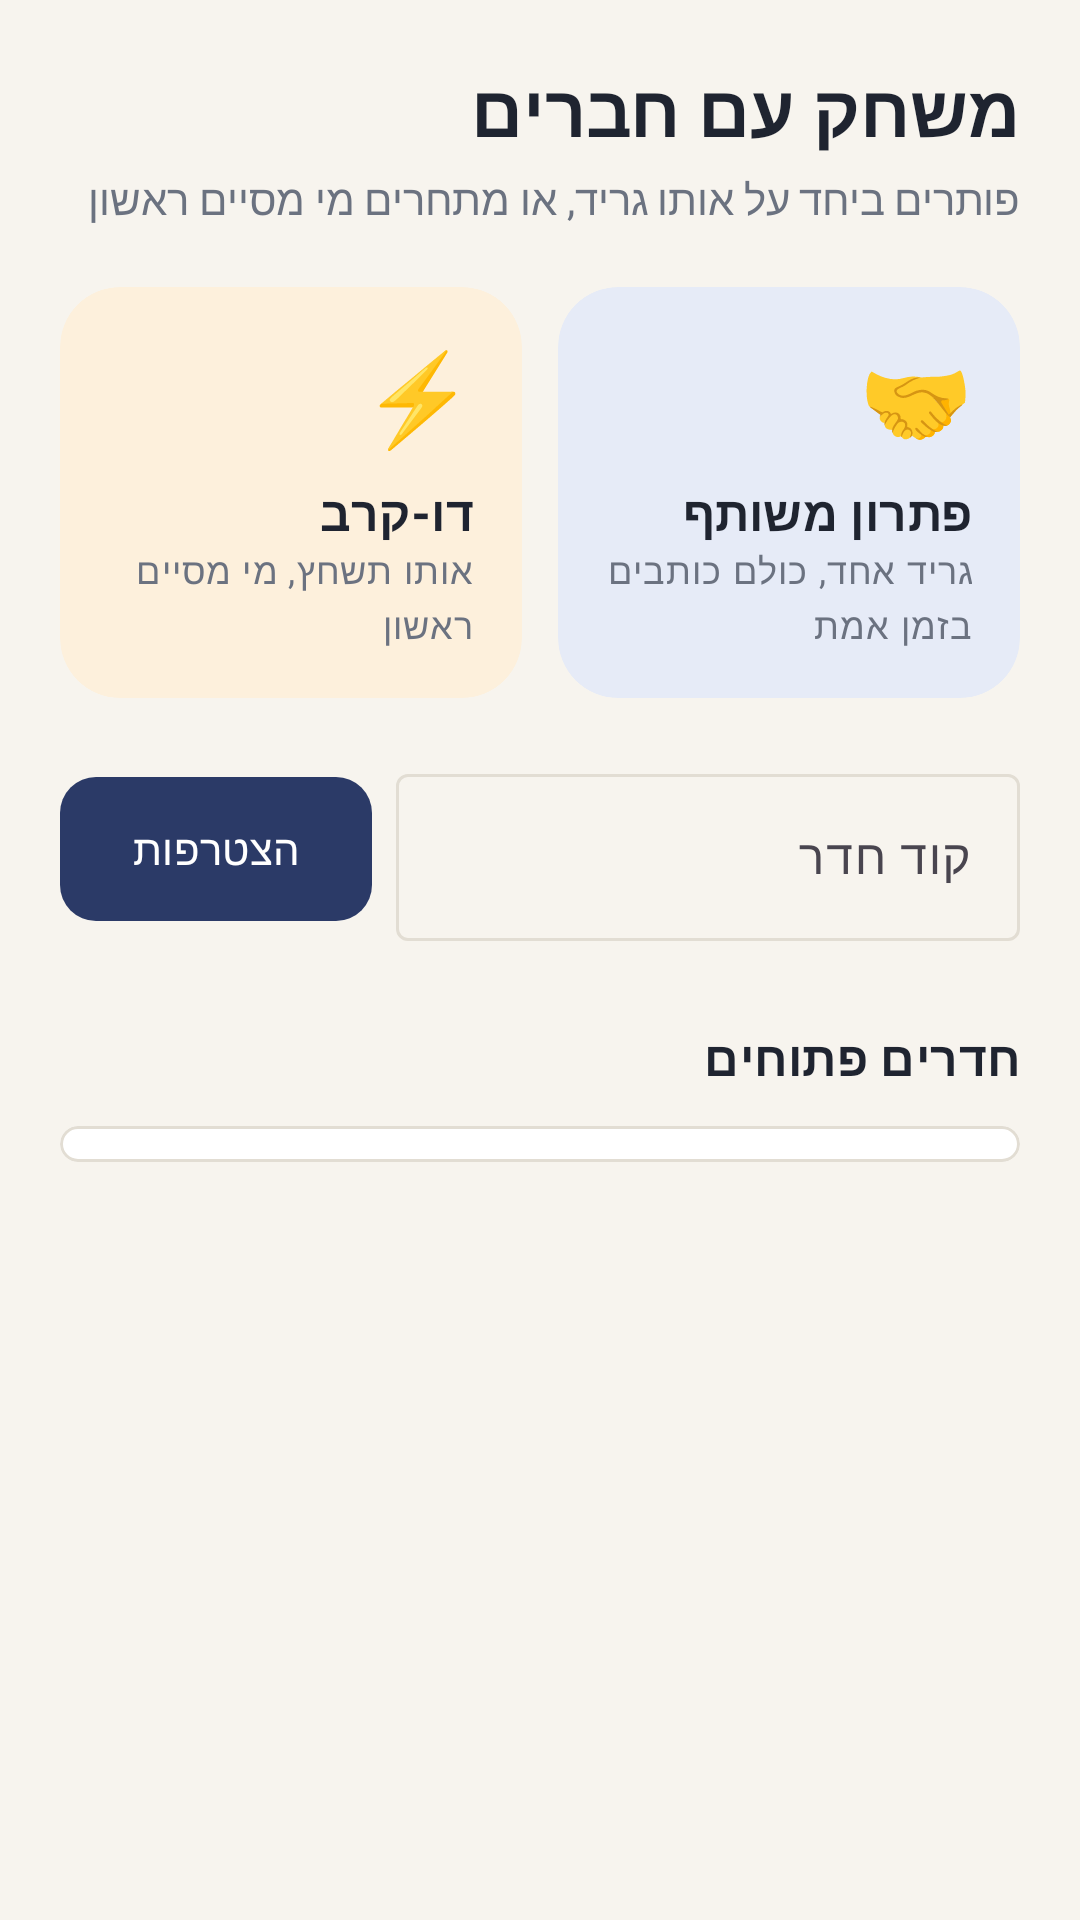

This screen was rendered from an Android layout file. Write that file and the resources it references.
<!-- AndroidManifest.xml: application theme Theme.Tashchetz -->
<!-- res/layout/fragment_multiplayer.xml -->
<?xml version="1.0" encoding="utf-8"?>
<ScrollView xmlns:android="http://schemas.android.com/apk/res/android"
    xmlns:app="http://schemas.android.com/apk/res-auto"
    android:layout_width="match_parent"
    android:layout_height="match_parent"
    android:layoutDirection="rtl">

    <LinearLayout
        android:layout_width="match_parent"
        android:layout_height="wrap_content"
        android:orientation="vertical"
        android:padding="@dimen/screen_padding">

        <TextView
            android:layout_width="wrap_content"
            android:layout_height="wrap_content"
            android:text="משחק עם חברים"
            android:textAppearance="@style/TextAppearance.Tashchetz.Title" />

        <TextView
            android:layout_width="wrap_content"
            android:layout_height="wrap_content"
            android:layout_marginTop="4dp"
            android:text="פותרים ביחד על אותו גריד, או מתחרים מי מסיים ראשון"
            android:textColor="@color/text_secondary" />

        
        <LinearLayout
            android:layout_width="match_parent"
            android:layout_height="wrap_content"
            android:layout_marginTop="20dp"
            android:orientation="horizontal">

            <com.google.android.material.card.MaterialCardView
                android:id="@+id/card_coop"
                android:layout_width="0dp"
                android:layout_height="wrap_content"
                android:layout_marginEnd="6dp"
                android:layout_weight="1"
                app:cardBackgroundColor="@color/ink_light"
                app:strokeWidth="0dp">

                <LinearLayout
                    android:layout_width="match_parent"
                    android:layout_height="wrap_content"
                    android:orientation="vertical"
                    android:padding="@dimen/card_padding">

                    <TextView
                        android:layout_width="wrap_content"
                        android:layout_height="wrap_content"
                        android:text="🤝"
                        android:textSize="30sp" />

                    <TextView
                        android:layout_width="wrap_content"
                        android:layout_height="wrap_content"
                        android:layout_marginTop="8dp"
                        android:text="פתרון משותף"
                        android:textAppearance="@style/TextAppearance.Tashchetz.Section" />

                    <TextView
                        android:layout_width="wrap_content"
                        android:layout_height="wrap_content"
                        android:text="גריד אחד, כולם כותבים בזמן אמת"
                        android:textAppearance="@style/TextAppearance.Tashchetz.Caption" />
                </LinearLayout>
            </com.google.android.material.card.MaterialCardView>

            <com.google.android.material.card.MaterialCardView
                android:id="@+id/card_duel"
                android:layout_width="0dp"
                android:layout_height="wrap_content"
                android:layout_marginStart="6dp"
                android:layout_weight="1"
                app:cardBackgroundColor="@color/amber_light"
                app:strokeWidth="0dp">

                <LinearLayout
                    android:layout_width="match_parent"
                    android:layout_height="wrap_content"
                    android:orientation="vertical"
                    android:padding="@dimen/card_padding">

                    <TextView
                        android:layout_width="wrap_content"
                        android:layout_height="wrap_content"
                        android:text="⚡"
                        android:textSize="30sp" />

                    <TextView
                        android:layout_width="wrap_content"
                        android:layout_height="wrap_content"
                        android:layout_marginTop="8dp"
                        android:text="דו-קרב"
                        android:textAppearance="@style/TextAppearance.Tashchetz.Section" />

                    <TextView
                        android:layout_width="wrap_content"
                        android:layout_height="wrap_content"
                        android:text="אותו תשחץ, מי מסיים ראשון"
                        android:textAppearance="@style/TextAppearance.Tashchetz.Caption" />
                </LinearLayout>
            </com.google.android.material.card.MaterialCardView>
        </LinearLayout>

        
        <LinearLayout
            android:layout_width="match_parent"
            android:layout_height="wrap_content"
            android:layout_marginTop="20dp"
            android:gravity="center_vertical"
            android:orientation="horizontal">

            <com.google.android.material.textfield.TextInputLayout
                style="@style/Widget.Material3.TextInputLayout.OutlinedBox"
                android:layout_width="0dp"
                android:layout_height="wrap_content"
                android:layout_weight="1"
                android:hint="קוד חדר">

                <com.google.android.material.textfield.TextInputEditText
                    android:id="@+id/input_room_code"
                    android:layout_width="match_parent"
                    android:layout_height="wrap_content"
                    android:inputType="textCapCharacters" />
            </com.google.android.material.textfield.TextInputLayout>

            <com.google.android.material.button.MaterialButton
                android:id="@+id/button_join_code"
                android:layout_width="wrap_content"
                android:layout_height="56dp"
                android:layout_marginStart="8dp"
                android:text="הצטרפות"
                app:cornerRadius="12dp" />
        </LinearLayout>

        <TextView
            android:layout_width="wrap_content"
            android:layout_height="wrap_content"
            android:layout_marginTop="28dp"
            android:text="חדרים פתוחים"
            android:textAppearance="@style/TextAppearance.Tashchetz.Section" />

        <com.google.android.material.card.MaterialCardView
            android:layout_width="match_parent"
            android:layout_height="wrap_content"
            android:layout_marginTop="@dimen/gap">

            
            <LinearLayout
                android:id="@+id/list_rooms"
                android:layout_width="match_parent"
                android:layout_height="wrap_content"
                android:orientation="vertical"
                android:paddingHorizontal="@dimen/card_padding"
                android:paddingVertical="6dp" />
        </com.google.android.material.card.MaterialCardView>
    </LinearLayout>
</ScrollView>
<!-- resources referenced by this layout -->
<resources>
  <color name="amber_light">#FDF0DC</color>
  <color name="ink_light">#E6EBF7</color>
  <color name="text_secondary">#6B7280</color>
  <dimen name="card_padding">16dp</dimen>
  <dimen name="gap">12dp</dimen>
  <dimen name="screen_padding">20dp</dimen>
  <style name="TextAppearance.Tashchetz.Caption" parent="TextAppearance.Material3.BodySmall">
          <item name="android:textColor">@color/text_secondary</item>
      </style>
  <style name="TextAppearance.Tashchetz.Section" parent="TextAppearance.Material3.TitleMedium">
          <item name="android:textStyle">bold</item>
          <item name="android:textColor">@color/text_primary</item>
      </style>
  <style name="TextAppearance.Tashchetz.Title" parent="TextAppearance.Material3.HeadlineSmall">
          <item name="android:textStyle">bold</item>
          <item name="android:textColor">@color/text_primary</item>
      </style>
  <style name="Theme.Tashchetz" parent="Theme.Material3.Light.NoActionBar">
          <item name="colorPrimary">@color/ink</item>
          <item name="colorOnPrimary">@color/white</item>
          <item name="colorPrimaryContainer">@color/ink_light</item>
          <item name="colorOnPrimaryContainer">@color/ink_dark</item>
          <item name="colorSecondary">@color/amber</item>
          <item name="colorOnSecondary">@color/text_primary</item>
          <item name="colorSecondaryContainer">@color/amber_light</item>
          <item name="colorSurface">@color/surface</item>
          <item name="colorOnSurface">@color/text_primary</item>
          <item name="colorOutline">@color/outline</item>
          <item name="android:colorBackground">@color/paper</item>
          <item name="android:windowBackground">@color/paper</item>
          <item name="android:statusBarColor">@color/paper</item>
          <item name="android:windowLightStatusBar">true</item>
          <item name="materialCardViewStyle">@style/Widget.Tashchetz.Card</item>
      </style>
  <color name="text_primary">#1F2430</color>
  <color name="ink">#2B3A67</color>
  <color name="white">#FFFFFF</color>
  <color name="ink_dark">#1C2747</color>
  <color name="amber">#F2A541</color>
  <color name="surface">#FFFFFF</color>
  <color name="outline">#E2DDD3</color>
  <color name="paper">#F7F4EE</color>
  <style name="Widget.Tashchetz.Card" parent="Widget.Material3.CardView.Outlined">
          <item name="cardBackgroundColor">@color/surface</item>
          <item name="strokeColor">@color/outline</item>
          <item name="cardCornerRadius">20dp</item>
      </style>
</resources>
